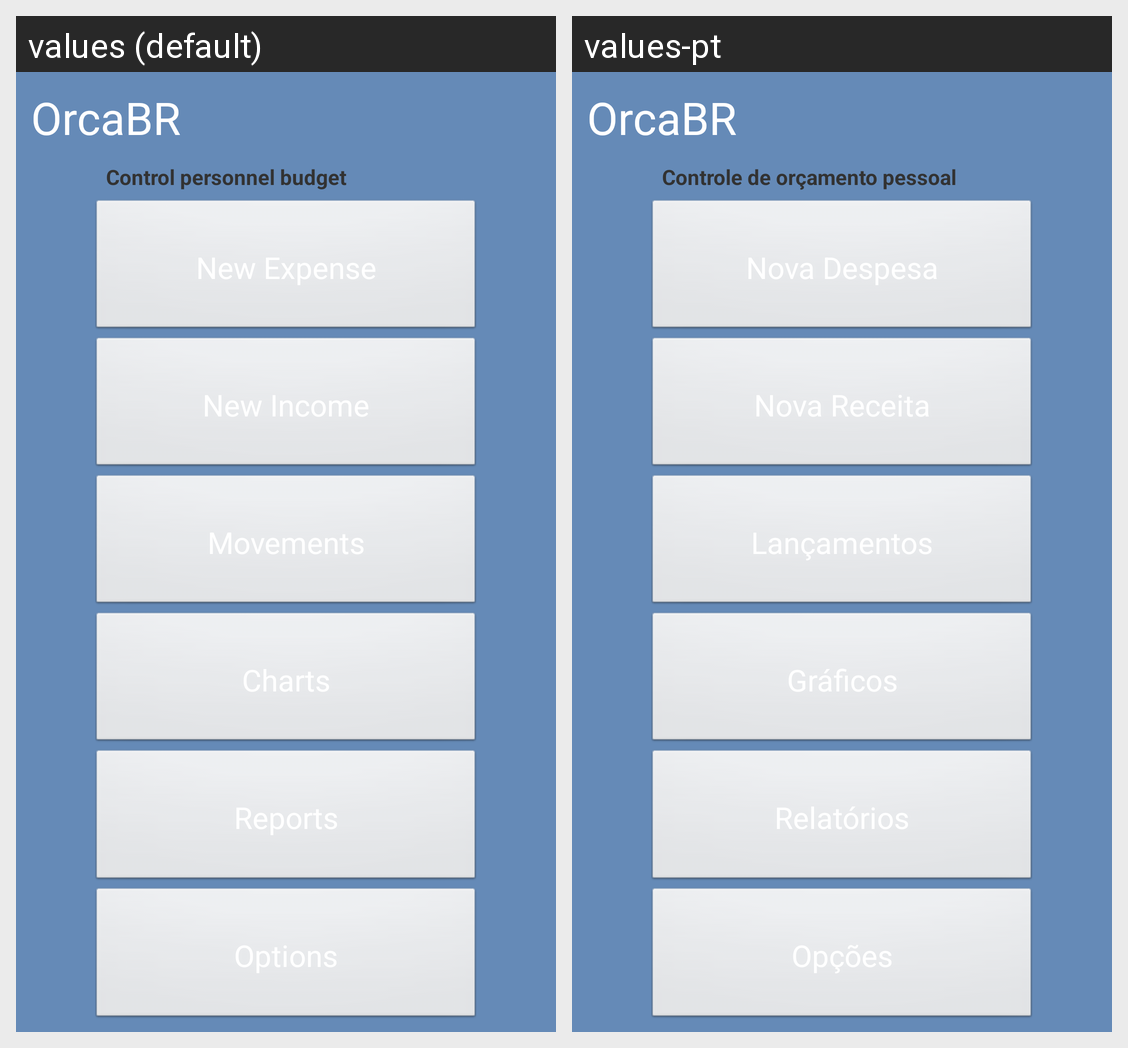

Locale-by-locale string values for the Android screen shown in this grid:
Android screen res/layout/activity_main.xml rendered under 2 locales, left to right: values (default), values-pt. Device: Nexus 5 (rendered at 1080×1920; each locale shown at half size, 540×960, under a caption strip naming it); theme AppTheme.
Strings drawn on this screen, with the default value and each locale's value (text and hints the layout hard-codes, and strings that could not be matched under every locale, appear in the picture but are not listed):

app_name
  values: OrcaBR
  values-pt: OrcaBR

txt_descrition_main
  values: Control personnel budget
  values-pt: Controle de orçamento pessoal

main_novaDespesa
  values: New Expense
  values-pt: Nova Despesa

main_novaReceita
  values: New Income
  values-pt: Nova Receita

main_meusLancamentos
  values: Movements
  values-pt: Lançamentos

main_meusGraficos
  values: Charts
  values-pt: Gráficos

main_relatorios
  values: Reports
  values-pt: Relatórios

main_opcoes
  values: Options
  values-pt: Opções
